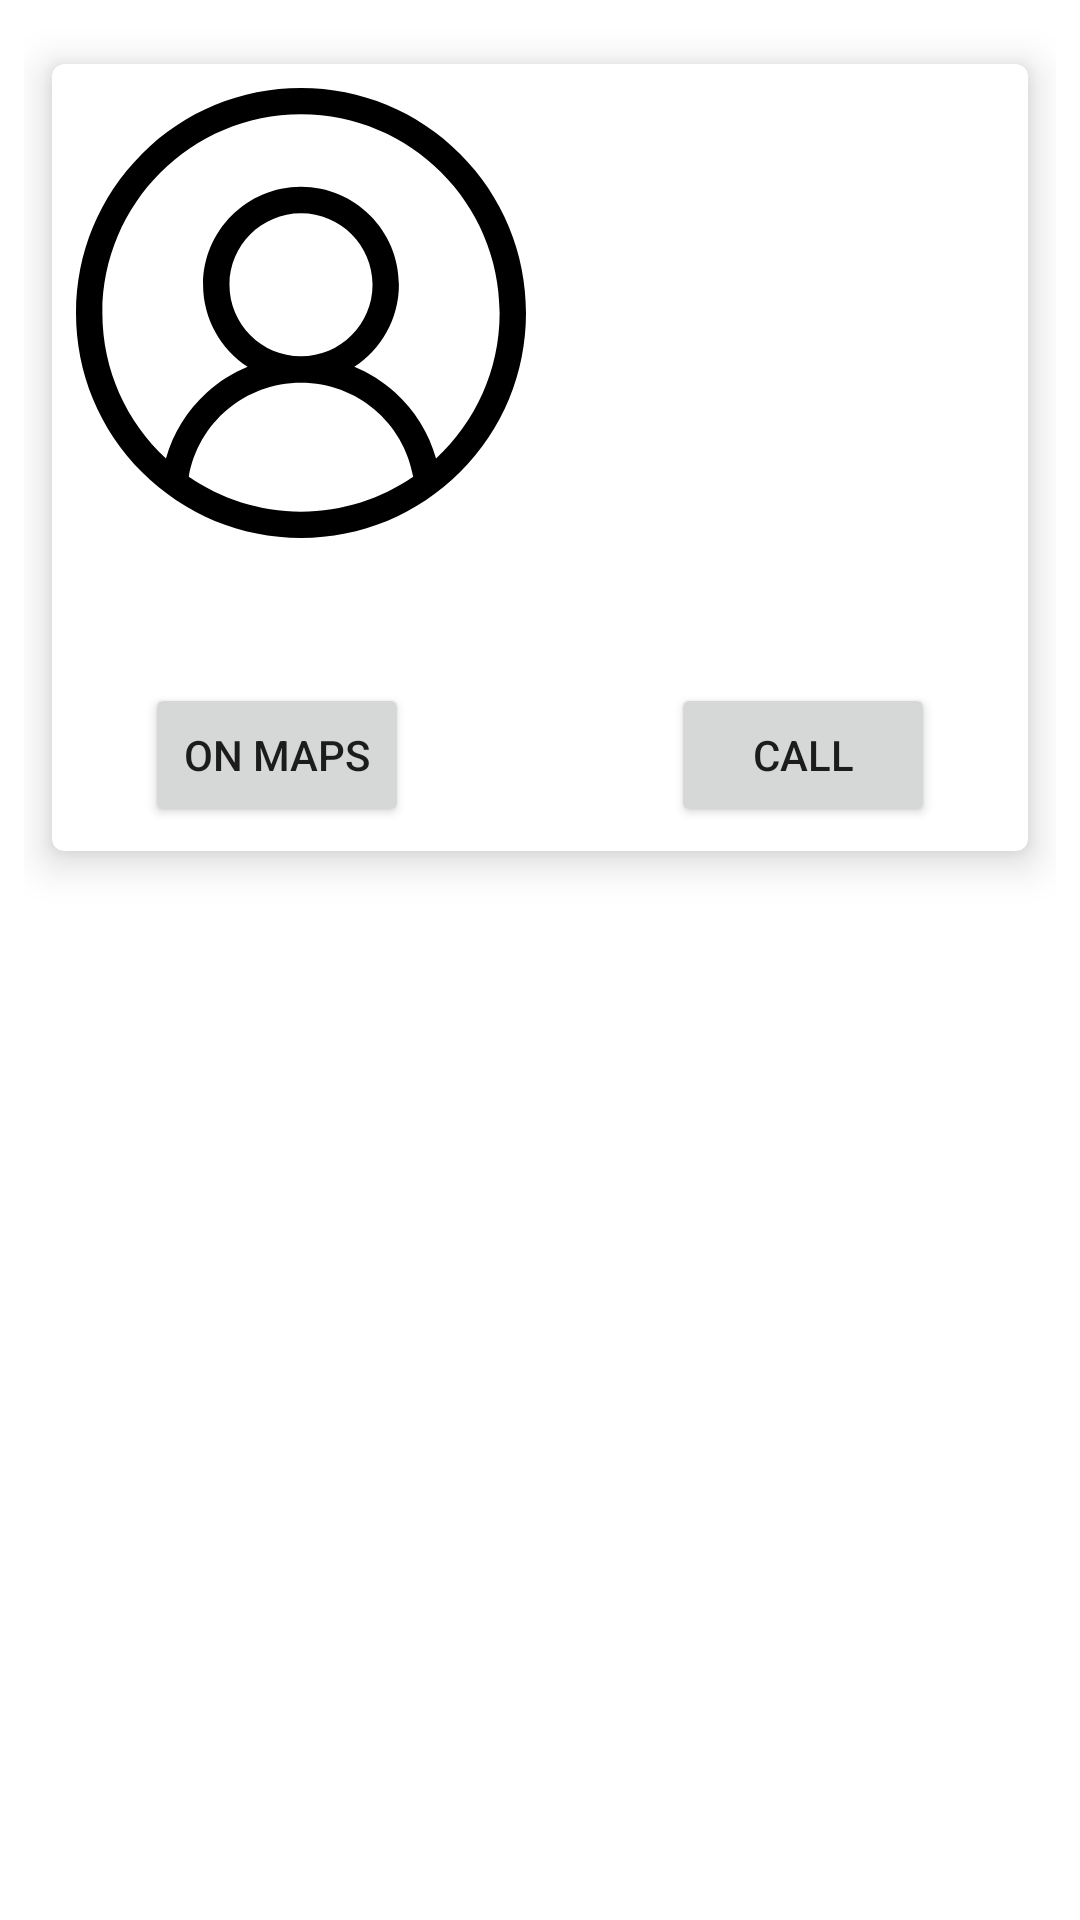

Reconstruct the res/layout file that produces this screen, plus the resources it refers to.
<!-- AndroidManifest.xml: application theme Theme.SafeHo -->
<!-- res/layout/notification_block.xml -->
<?xml version="1.0" encoding="utf-8"?>
<androidx.constraintlayout.widget.ConstraintLayout xmlns:android="http://schemas.android.com/apk/res/android"
    xmlns:app="http://schemas.android.com/apk/res-auto"
    xmlns:tools="http://schemas.android.com/tools"
    android:layout_width="match_parent"
    android:layout_height="wrap_content"
    android:padding="8dp">

    <androidx.cardview.widget.CardView
        android:id="@+id/cvNotificationBlock"
        android:layout_width="match_parent"
        android:layout_height="wrap_content"
        app:cardCornerRadius="4dp"
        app:cardElevation="8dp"
        app:cardUseCompatPadding="true"
        app:layout_constraintEnd_toEndOf="parent"
        app:layout_constraintStart_toStartOf="parent"
        app:layout_constraintTop_toTopOf="parent">

        <androidx.constraintlayout.widget.ConstraintLayout
            android:layout_width="match_parent"
            android:layout_height="match_parent"
            android:padding="8dp">

            <ImageView
                android:id="@+id/ivProfile"
                android:layout_width="150dp"
                android:layout_height="150dp"
                android:scaleType="centerCrop"
                android:src="@drawable/ic_user"
                app:layout_constraintStart_toStartOf="parent"
                app:layout_constraintTop_toTopOf="parent" />

            <TextView
                android:id="@+id/tvDetails"
                android:layout_width="0dp"
                android:layout_height="wrap_content"
                android:layout_margin="8dp"
                android:padding="8dp"
                android:textColor="@color/black"
                android:textSize="18sp"
                app:layout_constraintBottom_toTopOf="@+id/tvNote"
                app:layout_constraintEnd_toEndOf="parent"
                app:layout_constraintStart_toEndOf="@+id/ivProfile"
                app:layout_constraintTop_toTopOf="parent"
                tools:text="Detailsxxxxxxxxxxxxxxxx" />

            <TextView
                android:id="@+id/tvNote"
                android:layout_width="0dp"
                android:layout_height="wrap_content"
                android:layout_margin="8dp"
                android:padding="8dp"
                android:textColor="@color/black"
                android:textSize="18sp"
                app:layout_constraintEnd_toEndOf="parent"
                app:layout_constraintStart_toStartOf="parent"
                app:layout_constraintTop_toBottomOf="@+id/ivProfile"
                tools:text="Detailsxxxxxxxxxxxxxxxx" />

            <Button
                android:id="@+id/btOnMaps"
                android:layout_width="wrap_content"
                android:layout_height="wrap_content"
                android:layout_marginEnd="64dp"
                android:text="@string/onMaps"
                app:layout_constraintEnd_toStartOf="@+id/btCall"
                app:layout_constraintHorizontal_bias="0.5"
                app:layout_constraintStart_toStartOf="parent"
                app:layout_constraintTop_toBottomOf="@+id/tvNote" />

            <Button
                android:id="@+id/btCall"
                android:layout_width="wrap_content"
                android:layout_height="wrap_content"
                android:text="@string/call"
                app:layout_constraintEnd_toEndOf="parent"
                app:layout_constraintHorizontal_bias="0.5"
                app:layout_constraintStart_toEndOf="@+id/btOnMaps"
                app:layout_constraintTop_toBottomOf="@+id/tvNote" />
        </androidx.constraintlayout.widget.ConstraintLayout>
    </androidx.cardview.widget.CardView>

</androidx.constraintlayout.widget.ConstraintLayout>
<!-- resources referenced by this layout -->
<resources>
  <color name="black">#FF000000</color>
  <!-- drawable ic_user (drawable) -->
  <vector android:height="200dp" android:viewportHeight="512"
      android:viewportWidth="512" android:width="200dp" xmlns:android="http://schemas.android.com/apk/res/android">
      <path android:fillColor="#FF000000" android:pathData="m437.02,74.98c-48.352,-48.352 -112.641,-74.98 -181.02,-74.98 -68.383,0 -132.668,26.629 -181.02,74.98 -48.352,48.352 -74.98,112.637 -74.98,181.02 0,68.379 26.629,132.668 74.98,181.02 48.352,48.352 112.637,74.98 181.02,74.98 68.379,0 132.668,-26.629 181.02,-74.98 48.352,-48.352 74.98,-112.641 74.98,-181.02 0,-68.383 -26.629,-132.668 -74.98,-181.02zM128.34,442.387c10.707,-61.648 64.129,-107.121 127.66,-107.121 63.535,0 116.953,45.473 127.66,107.121 -36.348,24.973 -80.324,39.613 -127.66,39.613s-91.313,-14.641 -127.66,-39.613zM174.602,223.867c0,-44.887 36.516,-81.398 81.398,-81.398s81.398,36.516 81.398,81.398c0,44.883 -36.516,81.398 -81.398,81.398s-81.398,-36.516 -81.398,-81.398zM409.645,421.578c-8.074,-28.699 -24.109,-54.738 -46.586,-75.078 -13.789,-12.48 -29.484,-22.328 -46.359,-29.27 30.5,-19.895 50.703,-54.313 50.703,-93.363 0,-61.426 -49.977,-111.398 -111.402,-111.398s-111.398,49.973 -111.398,111.398c0,39.051 20.203,73.469 50.699,93.363 -16.871,6.941 -32.57,16.785 -46.359,29.266 -22.473,20.34 -38.512,46.379 -46.586,75.078 -44.473,-41.301 -72.355,-100.238 -72.355,-165.574 0,-124.617 101.383,-226 226,-226s226,101.383 226,226c0,65.34 -27.883,124.277 -72.355,165.578zM409.645,421.578"/>
  </vector>
  <string name="call">Call</string>
  <string name="onMaps">On Maps</string>
  <style name="Theme.SafeHo" parent="Theme.MaterialComponents.DayNight.DarkActionBar">
          
          <item name="colorPrimary">@color/purple_500</item>
          <item name="colorPrimaryVariant">@color/purple_700</item>
          <item name="colorOnPrimary">@color/white</item>
          
          <item name="colorSecondary">@color/teal_200</item>
          <item name="colorSecondaryVariant">@color/teal_700</item>
          <item name="colorOnSecondary">@color/black</item>
          
          <item name="android:statusBarColor" tools:targetApi="l">?attr/colorPrimaryVariant</item>
          
      </style>
  <color name="purple_500">#FF6200EE</color>
  <color name="purple_700">#FF3700B3</color>
  <color name="white">#FFFFFFFF</color>
  <color name="teal_200">#FF03DAC5</color>
  <color name="teal_700">#FF018786</color>
</resources>
